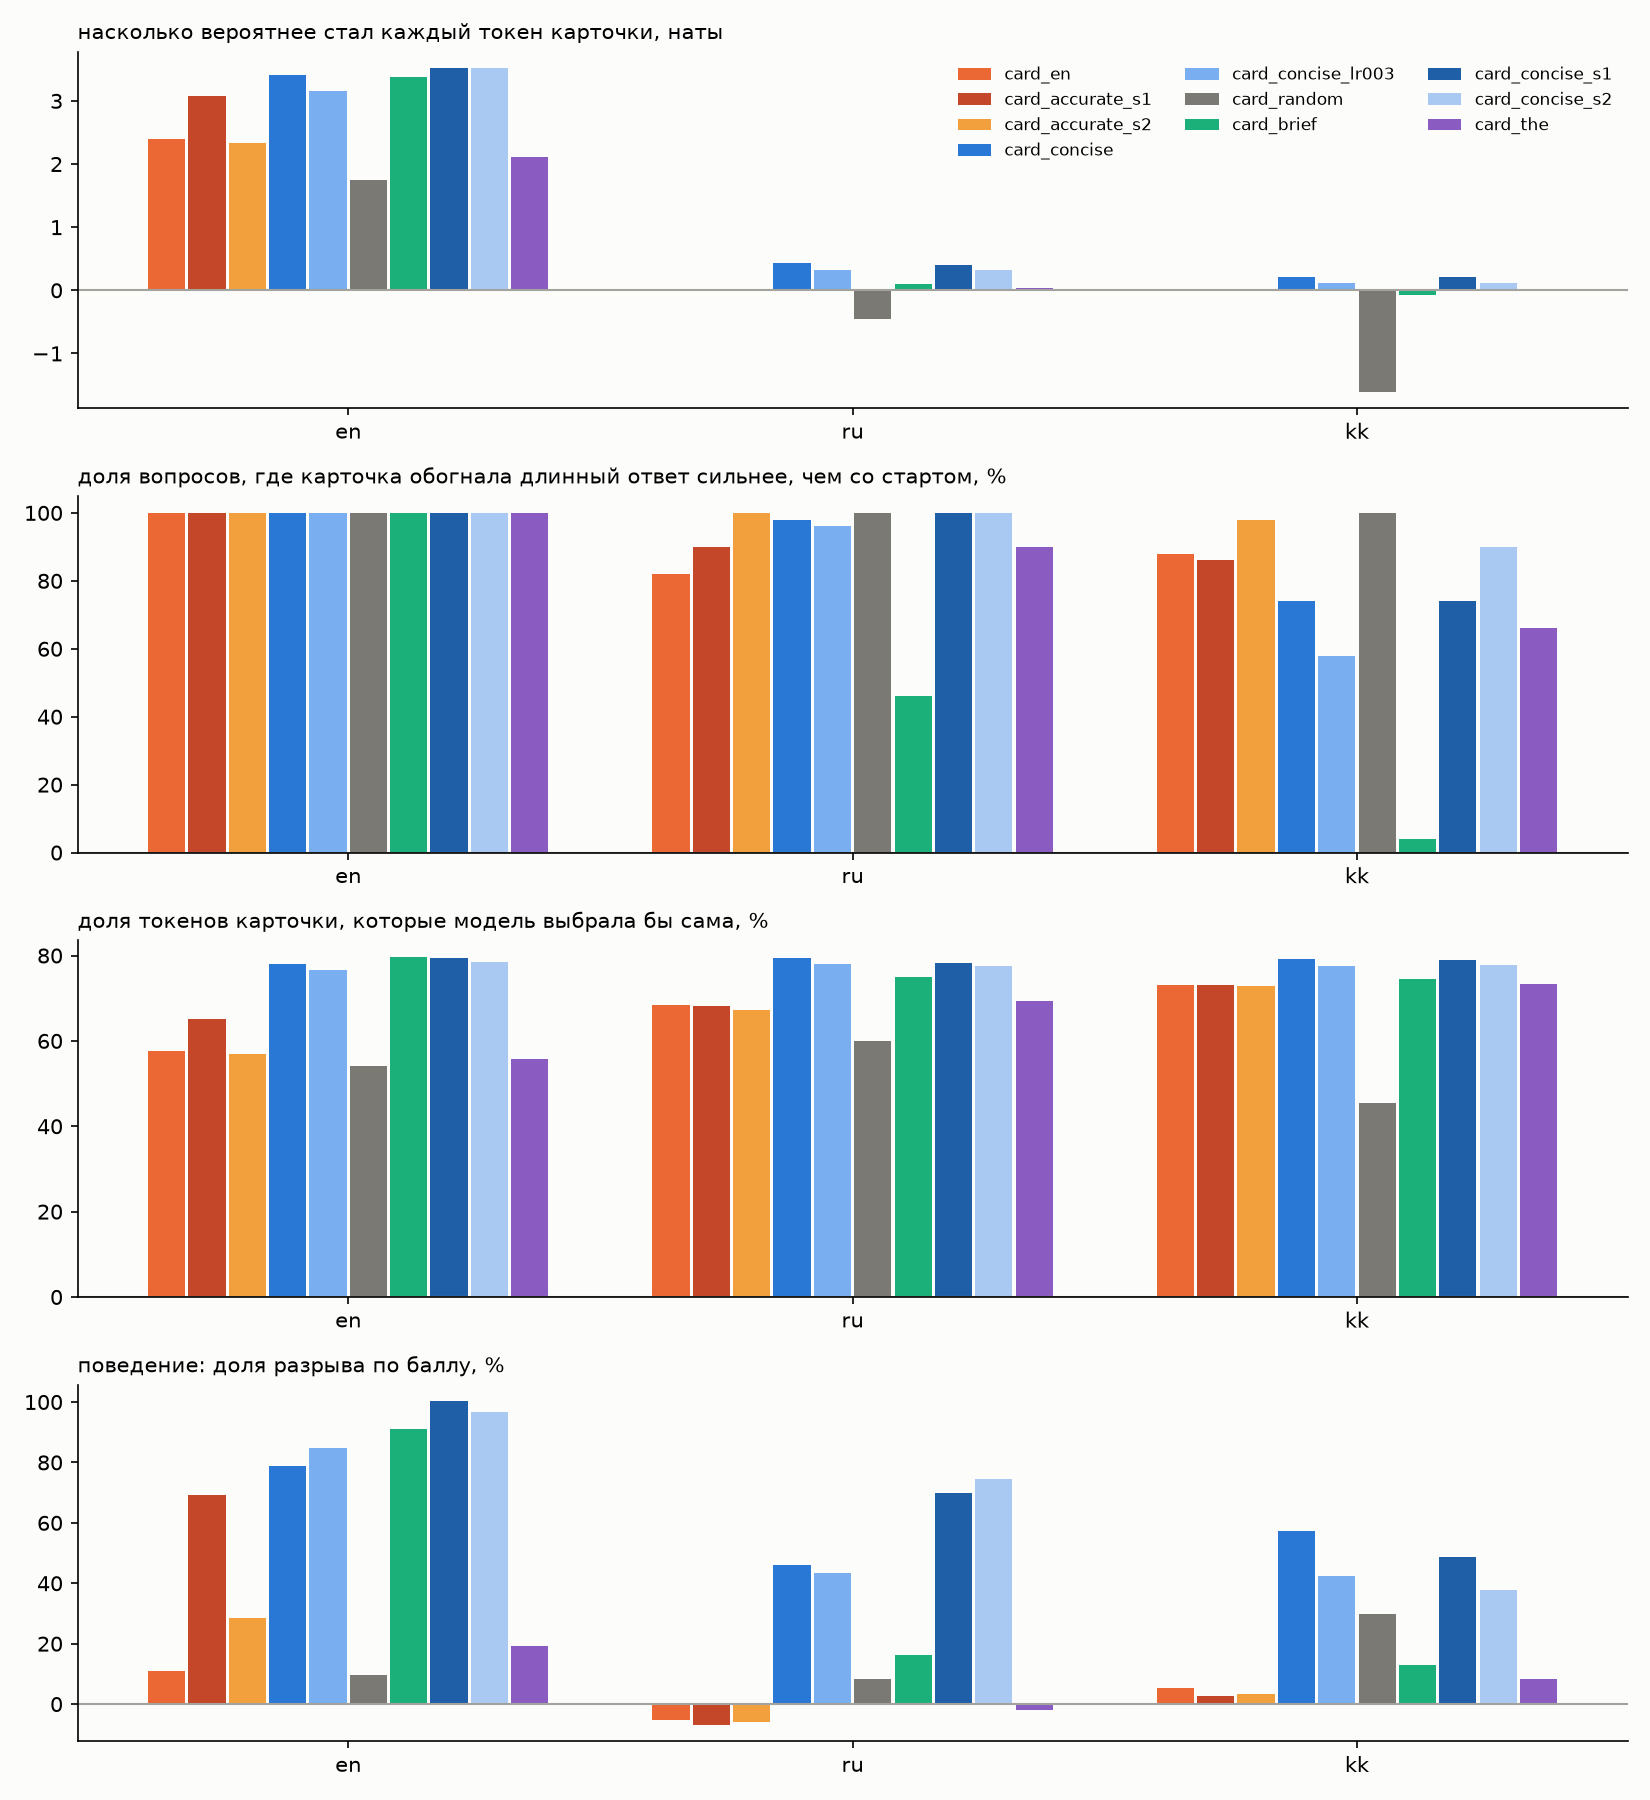

Values plotted in this chart, from the file beside it:
run, lang, n, target_gain, target_gain_per_token, base_gain, correct_share, top1_trained, top1_start, first_miss_median, first_token_miss_share, own_start_better_share, closure
card_en, en, 50, 153, 2.395, -282.8, 1.0, 0.5765, 0.5136, 0.0, 0.98, 1.0, 0.11
card_en, ru, 50, 0.8732, 0.0142, -10.01, 0.82, 0.685, 0.6859, 0.0, 0.8, 1.0, -0.0515
card_en, kk, 50, 1.773, 0.0125, -6.466, 0.88, 0.7299, 0.7298, 0.0, 0.68, 1.0, 0.0546
card_accurate_s1, en, 50, 197.4, 3.073, -554.7, 1.0, 0.652, 0.5136, 0.0, 0.58, 1.0, 0.6907
card_accurate_s1, ru, 50, 1.982, 0.0259, -18.15, 0.9, 0.6823, 0.6859, 0.0, 0.8, 1.0, -0.0699
card_accurate_s1, kk, 50, 1.529, 0.0108, -5.922, 0.86, 0.7302, 0.7298, 0.0, 0.64, 1.0, 0.0252
card_accurate_s2, en, 50, 148.3, 2.328, -306.9, 1.0, 0.5691, 0.5136, 0.0, 0.98, 1.0, 0.2852
card_accurate_s2, ru, 50, -0.3894, -0.0002, -41.79, 1.0, 0.6727, 0.6859, 0.0, 0.86, 1.0, -0.0588
card_accurate_s2, kk, 50, 3.604, 0.0237, -12.32, 0.98, 0.7287, 0.7298, 0.0, 0.64, 1.0, 0.0336
card_concise, en, 50, 218.3, 3.415, -180.6, 1.0, 0.7811, 0.5719, 2.0, 0.38, 0.96, 0.7869
card_concise, ru, 50, 39.28, 0.4347, -40.15, 0.98, 0.795, 0.7295, 1.0, 0.48, 0.92, 0.4596
card_concise, kk, 50, 29.67, 0.2054, -2.223, 0.74, 0.7926, 0.7586, 0.0, 0.68, 0.98, 0.5714
card_concise_lr003, en, 50, 200.2, 3.156, -227, 1.0, 0.7658, 0.5719, 1.0, 0.46, 0.98, 0.8488
card_concise_lr003, ru, 50, 28.72, 0.3182, -23.08, 0.96, 0.7791, 0.7295, 0.0, 0.56, 0.94, 0.4338
card_concise_lr003, kk, 50, 18.1, 0.122, 12.08, 0.58, 0.7753, 0.7586, 0.0, 0.62, 1.0, 0.4244
card_random, en, 50, 109.6, 1.742, -1385, 1.0, 0.5406, 0.5378, 0.0, 0.98, 1.0, 0.0962
card_random, ru, 50, -45.52, -0.4618, -1870, 1.0, 0.6001, 0.6845, 0.0, 0.88, 1.0, 0.0846
card_random, kk, 50, -258.6, -1.61, -1380, 1.0, 0.4553, 0.6999, 0.0, 0.76, 1.0, 0.2983
card_brief, en, 50, 214.8, 3.372, -257.4, 1.0, 0.7958, 0.5792, 2.0, 0.4, 0.98, 0.9107
card_brief, ru, 50, 9.082, 0.1022, 8.519, 0.46, 0.7486, 0.7301, 0.0, 0.58, 0.98, 0.1618
card_brief, kk, 50, -8.217, -0.0674, 45.15, 0.04, 0.7442, 0.7589, 0.0, 0.86, 0.96, 0.1303
card_concise_s1, en, 50, 224.9, 3.526, -226.4, 1.0, 0.7938, 0.5719, 2.0, 0.4, 0.98, 1.003
card_concise_s1, ru, 50, 37, 0.4067, -46.89, 1.0, 0.7818, 0.7295, 0.0, 0.54, 0.98, 0.6985
card_concise_s1, kk, 50, 30.68, 0.2072, 9.534, 0.74, 0.7889, 0.7586, 0.0, 0.56, 0.96, 0.4874
card_concise_s2, en, 50, 224.3, 3.519, -269.6, 1.0, 0.7841, 0.5719, 2.0, 0.32, 1.0, 0.9656
card_concise_s2, ru, 50, 29.13, 0.322, -78.57, 1.0, 0.7753, 0.7295, 0.0, 0.68, 0.96, 0.7463
card_concise_s2, kk, 50, 16.67, 0.1152, -25.36, 0.9, 0.7774, 0.7586, 0.0, 0.6, 0.98, 0.3782
card_the, en, 50, 134, 2.113, -104.6, 1.0, 0.5575, 0.5206, 0.0, 1.0, 1.0, 0.1924
card_the, ru, 50, 2.545, 0.0288, -1.967, 0.9, 0.6937, 0.6924, 0.0, 0.78, 1.0, -0.0184
card_the, kk, 50, 0.7369, 0.0053, -0.6837, 0.66, 0.7335, 0.7324, 0.0, 0.64, 1.0, 0.084
